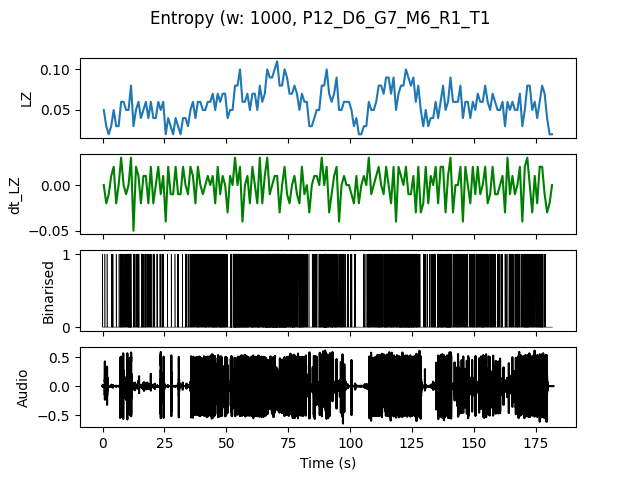

The table this chart was drawn from, first rows:
, t0, LZ, dt_LZ, IOI
0.0, 0.0, 0.04983, 0.0, 0.5
1.0, 1.0, 0.0299, -0.01993, 1.0
2.0, 2.0, 0.01993, -0.009966, 0.0
3.0, 3.0, 0.0299, 0.009966, 0.5
4.0, 4.0, 0.04983, 0.01993, 0.5
5.0, 5.0, 0.0299, -0.01993, 1.0
6.0, 6.0, 0.0299, 0.0, 1.0
7.0, 7.0, 0.05979, 0.0299, 0.2
8.0, 8.0, 0.05979, 0.0, 0.3333
9.0, 9.0, 0.04983, -0.009966, 0.3333
10.0, 10.0, 0.04983, 0.0, 0.2
11.0, 11.0, 0.07973, 0.0299, 0.2
12.0, 12.0, 0.0299, -0.04983, 0.5
13.0, 13.0, 0.04983, 0.01993, 0.5
14.0, 14.0, 0.05979, 0.009966, 0.25
15.0, 15.0, 0.03986, -0.01993, 0.3333
16.0, 16.0, 0.04983, 0.009966, 0.3333
17.0, 17.0, 0.05979, 0.009966, 0.25
18.0, 18.0, 0.03986, -0.01993, 0.3333
19.0, 19.0, 0.05979, 0.01993, 0.3333
20.0, 20.0, 0.03986, -0.01993, 0.5
21.0, 21.0, 0.03986, 0.0, 1.0
22.0, 22.0, 0.05979, 0.01993, 0.5
23.0, 23.0, 0.04983, -0.009966, 0.5
24.0, 24.0, 0.05979, 0.009966, 0.3333
25.0, 25.0, 0.01993, -0.03986, 0.0
26.0, 26.0, 0.03986, 0.01993, 1.0
27.0, 27.0, 0.0299, -0.009966, 1.0
28.0, 28.0, 0.01993, -0.009966, 0.0
29.0, 29.0, 0.03986, 0.01993, 1.0
30.0, 30.0, 0.0299, -0.009966, 0.5
31.0, 31.0, 0.01993, -0.009966, 0.0
32.0, 32.0, 0.03986, 0.01993, 1.0
33.0, 33.0, 0.03986, 0.0, 0.3333
34.0, 34.0, 0.0299, -0.009966, 1.0
35.0, 35.0, 0.04983, 0.01993, 0.3333
36.0, 36.0, 0.05979, 0.009966, 0.25
37.0, 37.0, 0.03986, -0.01993, 0.5
38.0, 38.0, 0.05979, 0.01993, 0.1667
39.0, 39.0, 0.05979, 0.0, 0.3333
40.0, 40.0, 0.04983, -0.009966, 0.3333
41.0, 41.0, 0.04983, 0.0, 0.2
42.0, 42.0, 0.05979, 0.009966, 0.3333
43.0, 43.0, 0.05979, 0.0, 0.25
44.0, 44.0, 0.06976, 0.009966, 0.1667
45.0, 45.0, 0.04983, -0.01993, 0.2
46.0, 46.0, 0.06976, 0.01993, 0.2
47.0, 47.0, 0.05979, -0.009966, 0.1667
48.0, 48.0, 0.06976, 0.009966, 0.2
49.0, 49.0, 0.06976, 0.0, 0.2
50.0, 50.0, 0.03986, -0.0299, 0.5
51.0, 51.0, 0.04983, 0.009966, 0.25
52.0, 52.0, 0.04983, 0.0, 0.25
53.0, 53.0, 0.07973, 0.0299, 0.09091
54.0, 54.0, 0.07973, 0.0, 0.1429
55.0, 55.0, 0.09966, 0.01993, 0.125
56.0, 56.0, 0.05979, -0.03986, 0.1429
57.0, 57.0, 0.05979, 0.0, 0.1667
58.0, 58.0, 0.06976, 0.009966, 0.1429
59.0, 59.0, 0.04983, -0.01993, 0.3333
... 122 more rows
